Labelled photos from "dataset", an image-classification folder in frodioh/SPIVT. The possible labels are: bus, car, truck.

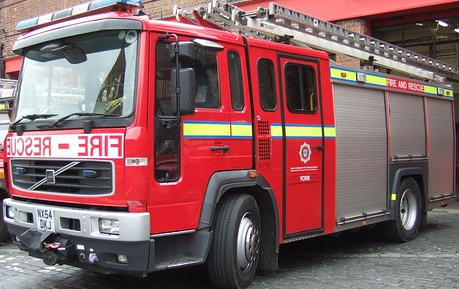
Label: truck

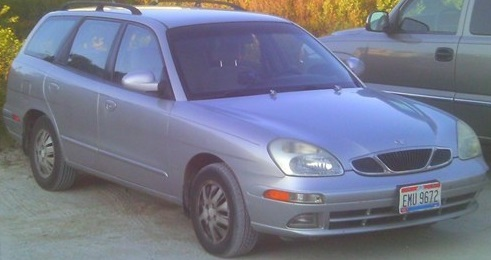
Label: car

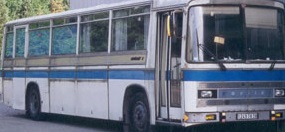
Label: bus

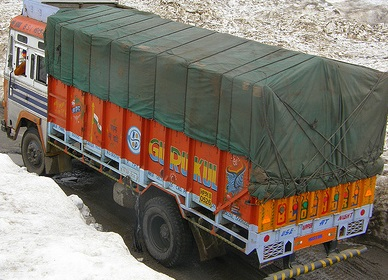
Label: truck

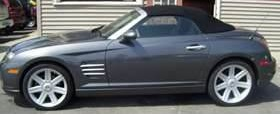
Label: car

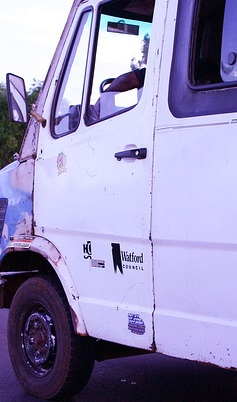
Label: bus
